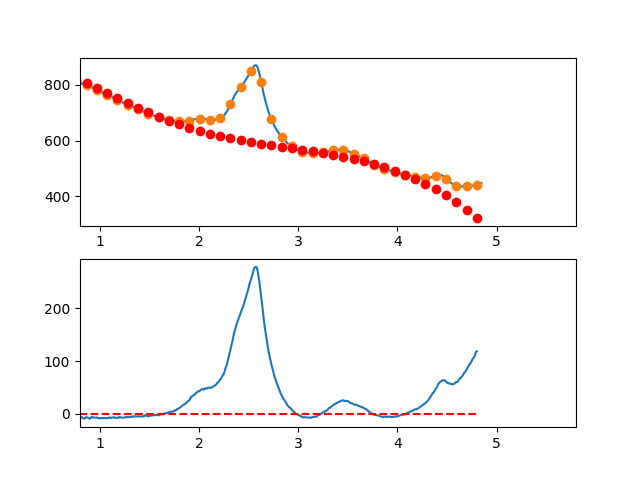

The table this chart was drawn from, first rows:
3.497376620970942263e-01, -1.108149818017818689e+01
3.549127125818158923e-01, -8.992870206424299795e+00
3.600877630665375029e-01, -7.762402979455600871e+00
3.652628135512591134e-01, -2.608512871006269052e+00
3.704378640359806685e-01, 1.360383747191349357e+00
3.756129145207023345e-01, 1.832870503403796647e+00
3.807879650054239451e-01, 3.312531025898010739e+00
3.859630154901455557e-01, 6.015948942941349742e+00
3.911380659748671662e-01, 7.298707882799931213e+00
3.963131164595887768e-01, 7.638391473741080517e+00
4.014881669443103873e-01, 8.813583344031599154e+00
4.066632174290319424e-01, 1.015286712193847052e+01
4.118382679137536084e-01, 9.357826435728270553e+00
4.170133183984752190e-01, 9.157044913668073605e+00
4.221883688831968295e-01, 1.188610618402481123e+01
4.273634193679184401e-01, 1.027959387506518851e+01
4.325384698526400507e-01, 8.824091615056204319e+00
4.377135203373616612e-01, 9.301183032264816575e+00
4.428885708220832718e-01, 1.064645175495820695e+01
4.480636213068048823e-01, 1.087748141140241387e+01
4.532386717915264929e-01, 1.298685562986486275e+01
4.584137222762481034e-01, 1.215215803861246968e+01
4.635887727609697140e-01, 9.764972265911978866e+00
4.687638232456912690e-01, 9.784881940030231817e+00
4.739388737304129906e-01, 1.099447068923416282e+01
4.791139242151345456e-01, 1.066432214179098992e+01
4.842889746998561562e-01, 9.814019925966931623e+00
4.894640251845778223e-01, 1.031214767002927601e+01
4.946390756692994328e-01, 9.135289002245031043e+00
4.998141261540209879e-01, 7.986027550880521630e+00
5.049891766387426539e-01, 8.923946944203294152e+00
5.101642271234642090e-01, 8.683630810480053697e+00
5.153392776081858750e-01, 1.001166277797733528e+01
5.205143280929074301e-01, 1.029262647496227601e+01
5.256893785776289851e-01, 8.313105529701829255e+00
5.308644290623507622e-01, 7.934683570462652824e+00
5.360394795470723173e-01, 7.465944225511748300e+00
5.412145300317938723e-01, 6.273471123116337367e+00
5.463895805165155384e-01, 6.935847891542721300e+00
5.515646310012372044e-01, 7.153658159057840749e+00
5.567396814859587595e-01, 7.131485553928882837e+00
5.619147319706804256e-01, 5.712312552340790717e+00
5.670897824554018696e-01, 4.344717022149666263e+00
5.722648329401235356e-01, 4.405675679130467870e+00
5.774398834248452017e-01, 4.311165239057459075e+00
5.826149339095667568e-01, 3.223162417705111693e+00
5.877899843942884228e-01, 2.154643930848465061e+00
5.929650348790099779e-01, 2.300586494261665393e+00
5.981400853637316439e-01, 1.190966823719577405e+00
6.033151358484533100e-01, 1.653761634996271823e+00
6.084901863331748650e-01, 1.823947643866404178e+00
6.136652368178964201e-01, 1.832501566104951962e+00
6.188402873026181972e-01, 8.834001174857348815e-01
6.240153377873396412e-01, 2.076200137842079130e-01
6.291903882720613073e-01, -1.998620292260966380e-01
6.343654387567828623e-01, -5.050692957699993713e-01
6.395404892415045284e-01, -2.138025070073013012e+00
6.447155397262261944e-01, -2.561752636360779434e+00
6.498905902109477495e-01, -1.172275278858478487e+00
6.550656406956693045e-01, -1.853616281791914844e+00
6.602406911803910816e-01, -2.244798929386320196e+00
... 809 more rows
